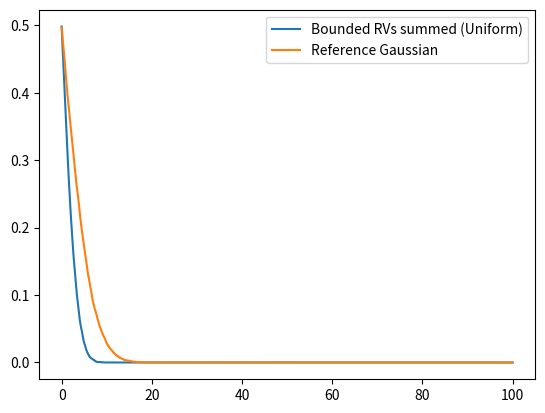

Here is the Python script that generated this plot:
import numpy as np
import matplotlib.pyplot as plt

def tail_prob(data,t):
    probs = []
    for i in range(0,len(t)):
        norm = data - np.mean(data)
        temp = np.count_nonzero(norm > t[i])
        temp = temp*1.0/len(data)
        probs.append(temp)
    return probs

# Number of bounded distros to be summed up
n = 20
# Samples per distribution
k = 10000
# Reference for plots
t = np.linspace(0,100,k)

data = np.zeros((k,))

# Generating Chi-Squared samples
for i in range(n):
    x = np.random.uniform(-1,1,(k,))
    data = data + x

std_ref = 2*np.std(data)
ref_gaussian = np.random.normal(0,std_ref,k)

tail = tail_prob(data,t)
tail1 = tail_prob(ref_gaussian,t)
plt.plot(t,tail,label="Bounded RVs summed (Uniform)")
plt.plot(t,tail1,label="Reference Gaussian")
plt.legend()
plt.show()
